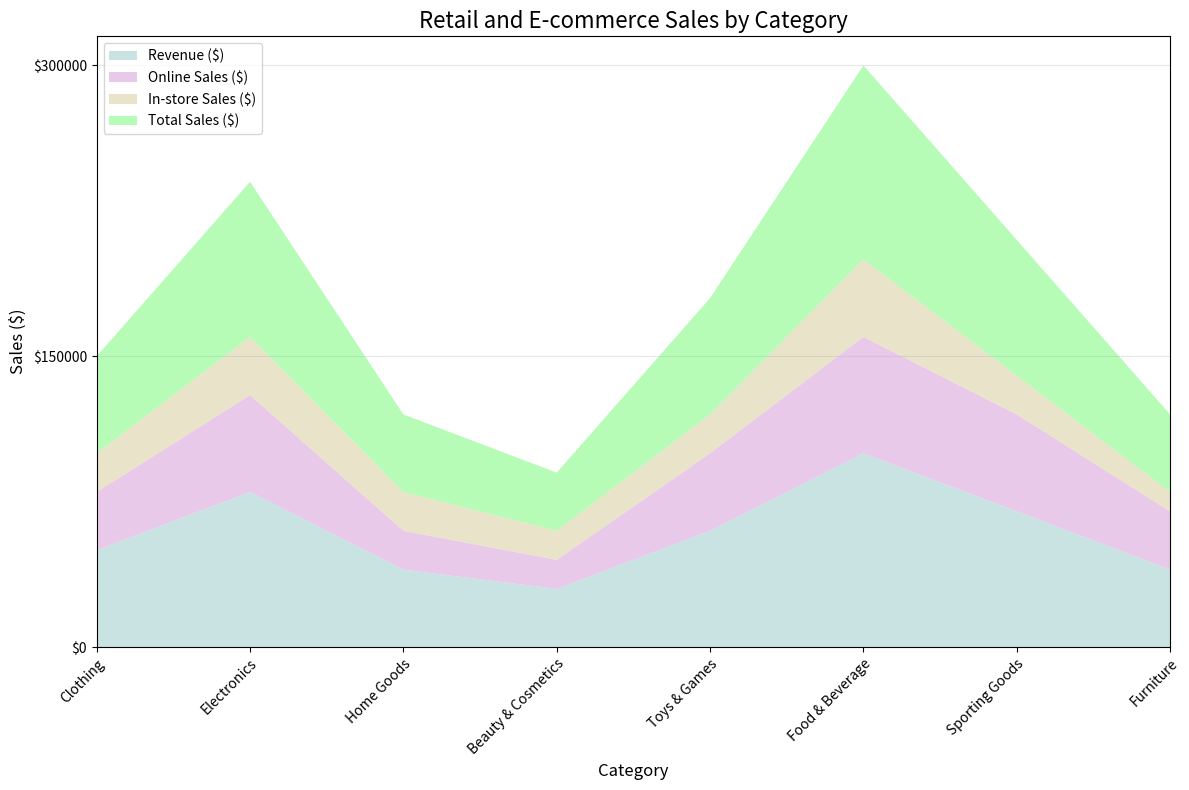

The script that saved this image: (Note: this script raises an exception after producing the figure.)

import matplotlib.pyplot as plt
import numpy as np
import pandas as pd

# Data
data = {
    'Category': ['Clothing', 'Electronics', 'Home Goods', 'Beauty & Cosmetics', 'Toys & Games', 'Food & Beverage', 'Sporting Goods', 'Furniture'],
    'Revenue ($)': [50000, 80000, 40000, 30000, 60000, 100000, 70000, 40000],
    'Online Sales ($)': [30000, 50000, 20000, 15000, 40000, 60000, 50000, 30000],
    'In-store Sales ($)': [20000, 30000, 20000, 15000, 20000, 40000, 20000, 10000],
    'Total Sales ($)': [50000, 80000, 40000, 30000, 60000, 100000, 70000, 40000]
}

# Convert first column to string type
df = pd.DataFrame(data)
df.iloc[:, 0] = df.iloc[:, 0].astype(str)

# Set the figure size
fig, ax = plt.subplots(figsize=(12, 8))

# Set the colors and transparency for the area chart
colors = ['#b2d8d8', '#e1b2e1', '#e1d8b2', '#98fb98']
alpha = 0.7

# Plot the area chart
ax.stackplot(df.index, df['Revenue ($)'], df['Online Sales ($)'], df['In-store Sales ($)'],
    df['Total Sales ($)'], labels=['Revenue ($)', 'Online Sales ($)', 'In-store Sales ($)', 'Total Sales ($)'], colors=colors, alpha=alpha)
ax.legend(loc='upper left')

# Set the background grid lines
ax.grid(axis='y', alpha=0.3)

# Set the x and y ticks and ticklabels
ax.set_xlim(0, len(df.index) - 1)

# Calculate the max total value and set the yticks
max_total_value = df.iloc[:, 1:].sum(axis=1).max()
max_total_value = np.ceil(max_total_value / 100) * 100
ax.set_yticks(np.linspace(0, max_total_value, np.random.choice([3, 5, 7, 9, 11]), dtype=np.int32))

# Set the tick labels
ax.set_xticklabels(df['Category'], rotation=45, ha='right', rotation_mode='anchor')
ax.set_yticklabels(['$' + str(int(i)) for i in ax.get_yticks()], wrap=True, rotation=0)

# Set the title and labels
ax.set_title('Retail and E-commerce Sales by Category', fontsize=16)
ax.set_xlabel('Category', fontsize=12)
ax.set_ylabel('Sales ($)', fontsize=12)

# Automatically resize the image and save it
fig.tight_layout()
plt.savefig('output/final/area_chart/png/20231228-131755_29.png', bbox_inches='tight')

# Clear the current image state
plt.clf()
